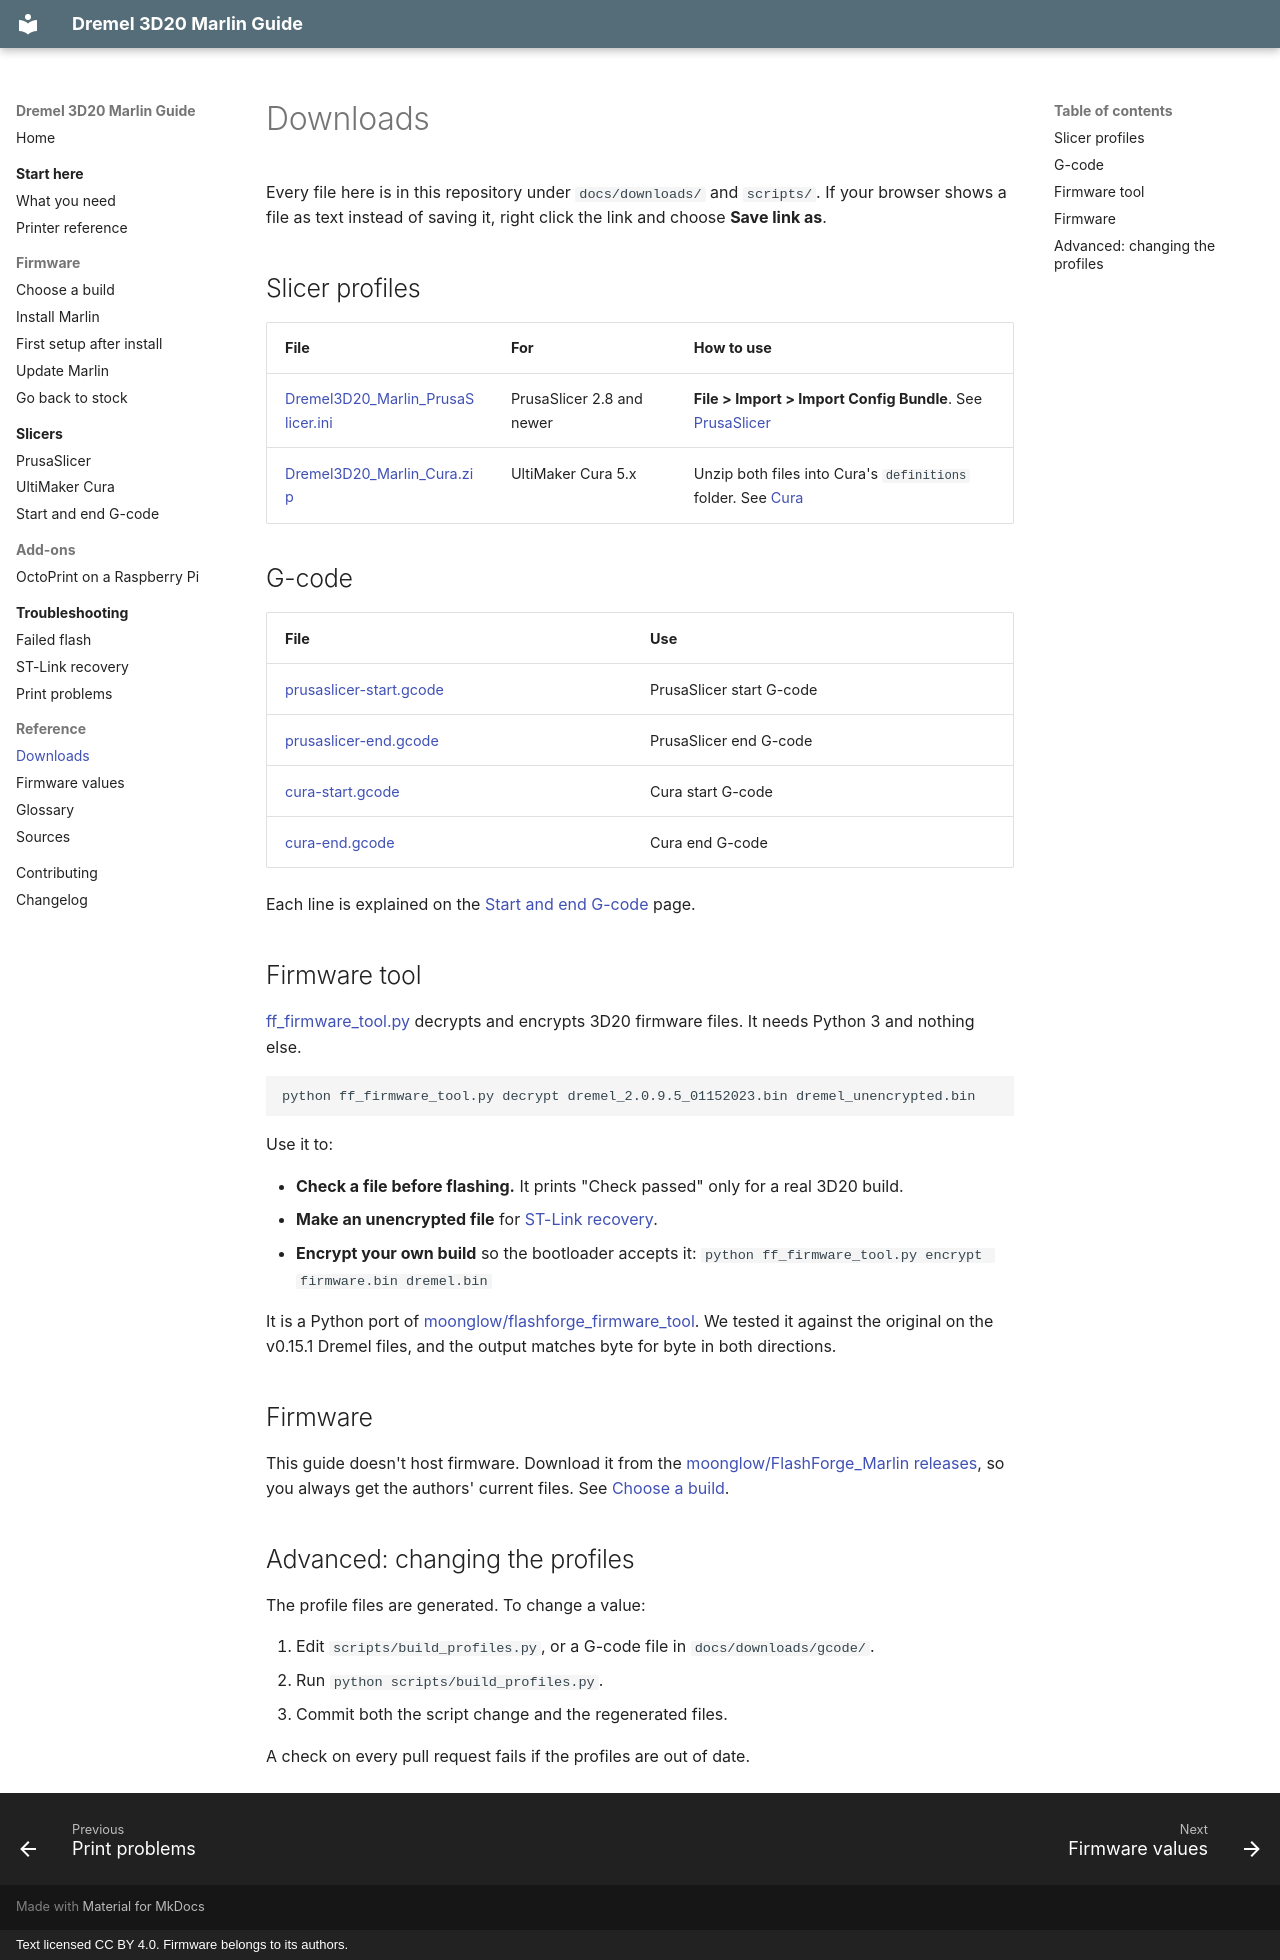

repository: bturski/dremel-3d20-marlin · page: reference/downloads/index.html · generator: mkdocs · copyright: Text licensed CC BY 4.0. Firmware belongs to its authors.

# Downloads

Every file here is in this repository under `docs/downloads/` and `scripts/`. If your browser shows a file as text instead of saving it, right click the link and choose **Save link as**.

## Slicer profiles

| File | For | How to use |
|---|---|---|
| [Dremel3D20_Marlin_PrusaSlicer.ini](../downloads/prusaslicer/Dremel3D20_Marlin_PrusaSlicer.ini) | PrusaSlicer 2.8 and newer | **File > Import > Import Config Bundle**. See [PrusaSlicer](../slicers/prusaslicer.md) |
| [Dremel3D20_Marlin_Cura.zip](../downloads/cura/Dremel3D20_Marlin_Cura.zip) | UltiMaker Cura 5.x | Unzip both files into Cura's `definitions` folder. See [Cura](../slicers/cura.md) |

## G-code

| File | Use |
|---|---|
| [prusaslicer-start.gcode](../downloads/gcode/prusaslicer-start.gcode) | PrusaSlicer start G-code |
| [prusaslicer-end.gcode](../downloads/gcode/prusaslicer-end.gcode) | PrusaSlicer end G-code |
| [cura-start.gcode](../downloads/gcode/cura-start.gcode) | Cura start G-code |
| [cura-end.gcode](../downloads/gcode/cura-end.gcode) | Cura end G-code |

Each line is explained on the [Start and end G-code](../slicers/gcode.md) page.

## Firmware tool

[ff_firmware_tool.py](https://github.com/bturski/dremel-3d20-marlin/raw/main/scripts/ff_firmware_tool.py) decrypts and encrypts 3D20 firmware files. It needs Python 3 and nothing else.

```
python ff_firmware_tool.py decrypt dremel_2.0.9.5_01152023.bin dremel_unencrypted.bin
```

Use it to:

- **Check a file before flashing.** It prints "Check passed" only for a real 3D20 build.
- **Make an unencrypted file** for [ST-Link recovery](../troubleshooting/st-link-recovery.md).
- **Encrypt your own build** so the bootloader accepts it: `python ff_firmware_tool.py encrypt firmware.bin dremel.bin`

It is a Python port of [moonglow/flashforge_firmware_tool](https://github.com/moonglow/flashforge_firmware_tool). We tested it against the original on the v0.15.1 Dremel files, and the output matches byte for byte in both directions.

## Firmware

This guide doesn't host firmware. Download it from the [moonglow/FlashForge_Marlin releases](https://github.com/moonglow/FlashForge_Marlin/releases), so you always get the authors' current files. See [Choose a build](../firmware/choose-a-build.md).

## Advanced: changing the profiles

The profile files are generated. To change a value:

1. Edit `scripts/build_profiles.py`, or a G-code file in `docs/downloads/gcode/`.
2. Run `python scripts/build_profiles.py`.
3. Commit both the script change and the regenerated files.

A check on every pull request fails if the profiles are out of date.
